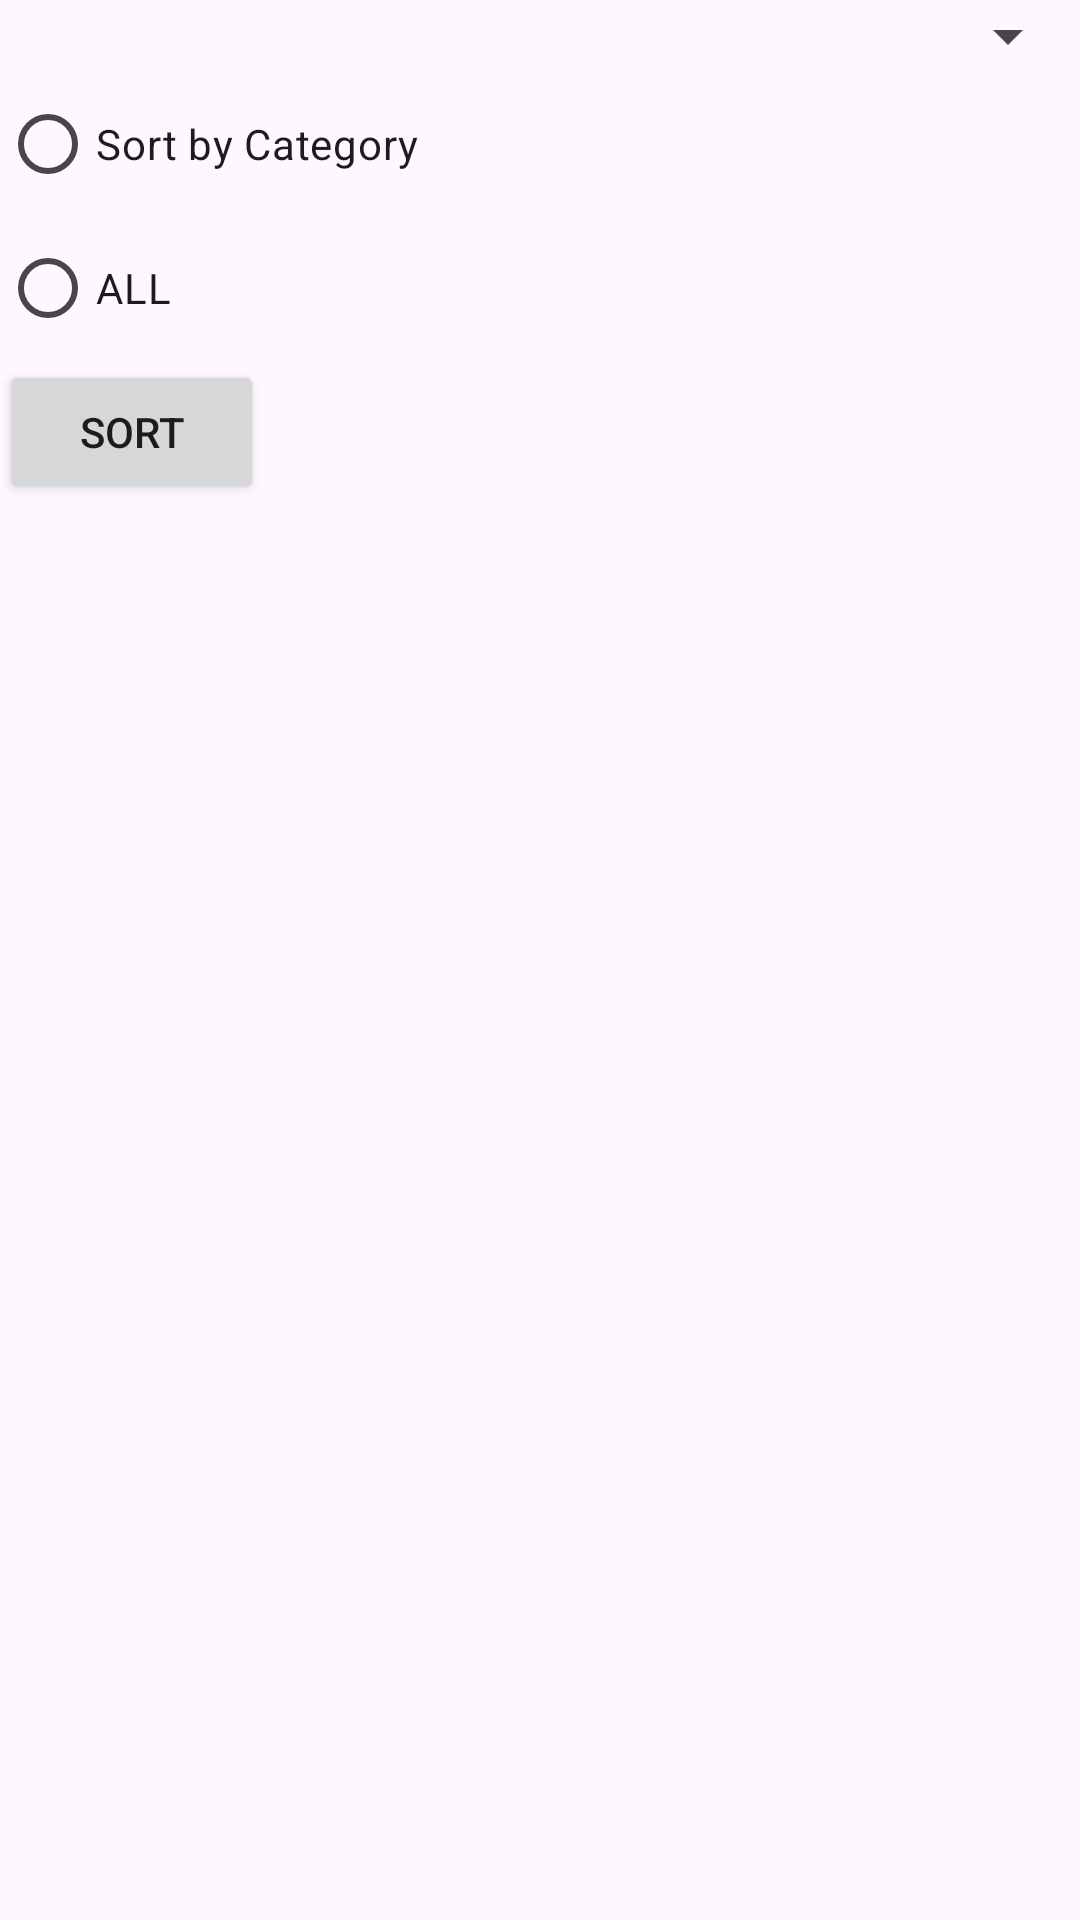

Layout XML and referenced resources for this Android screen:
<!-- AndroidManifest.xml: application theme Theme.QuanLyHangHoa -->
<!-- res/layout/dialog_sort.xml -->
<?xml version="1.0" encoding="utf-8"?>
<LinearLayout xmlns:android="http://schemas.android.com/apk/res/android"
    android:layout_width="wrap_content"
    android:layout_height="wrap_content"
    android:orientation="vertical">
    <Spinner
        android:id="@+id/spinselection"
        android:layout_width="match_parent"
        android:layout_height="wrap_content"/>
    <RadioButton
        android:id="@+id/radioSortByCategory"
        android:layout_width="wrap_content"
        android:layout_height="wrap_content"
        android:text="Sort by Category" />
    <RadioButton
        android:id="@+id/radioSortALL"
        android:layout_width="wrap_content"
        android:layout_height="wrap_content"
        android:text="ALL" />
    <Button
        android:id="@+id/btnSort"
        android:layout_width="wrap_content"
        android:layout_height="wrap_content"
        android:text="Sort" />
</LinearLayout>
<!-- resources referenced by this layout -->
<resources>
  <style name="Theme.QuanLyHangHoa" parent="Base.Theme.QuanLyHangHoa" />
  <style name="Base.Theme.QuanLyHangHoa" parent="Theme.Material3.DayNight.NoActionBar">
          
          
      </style>
</resources>
